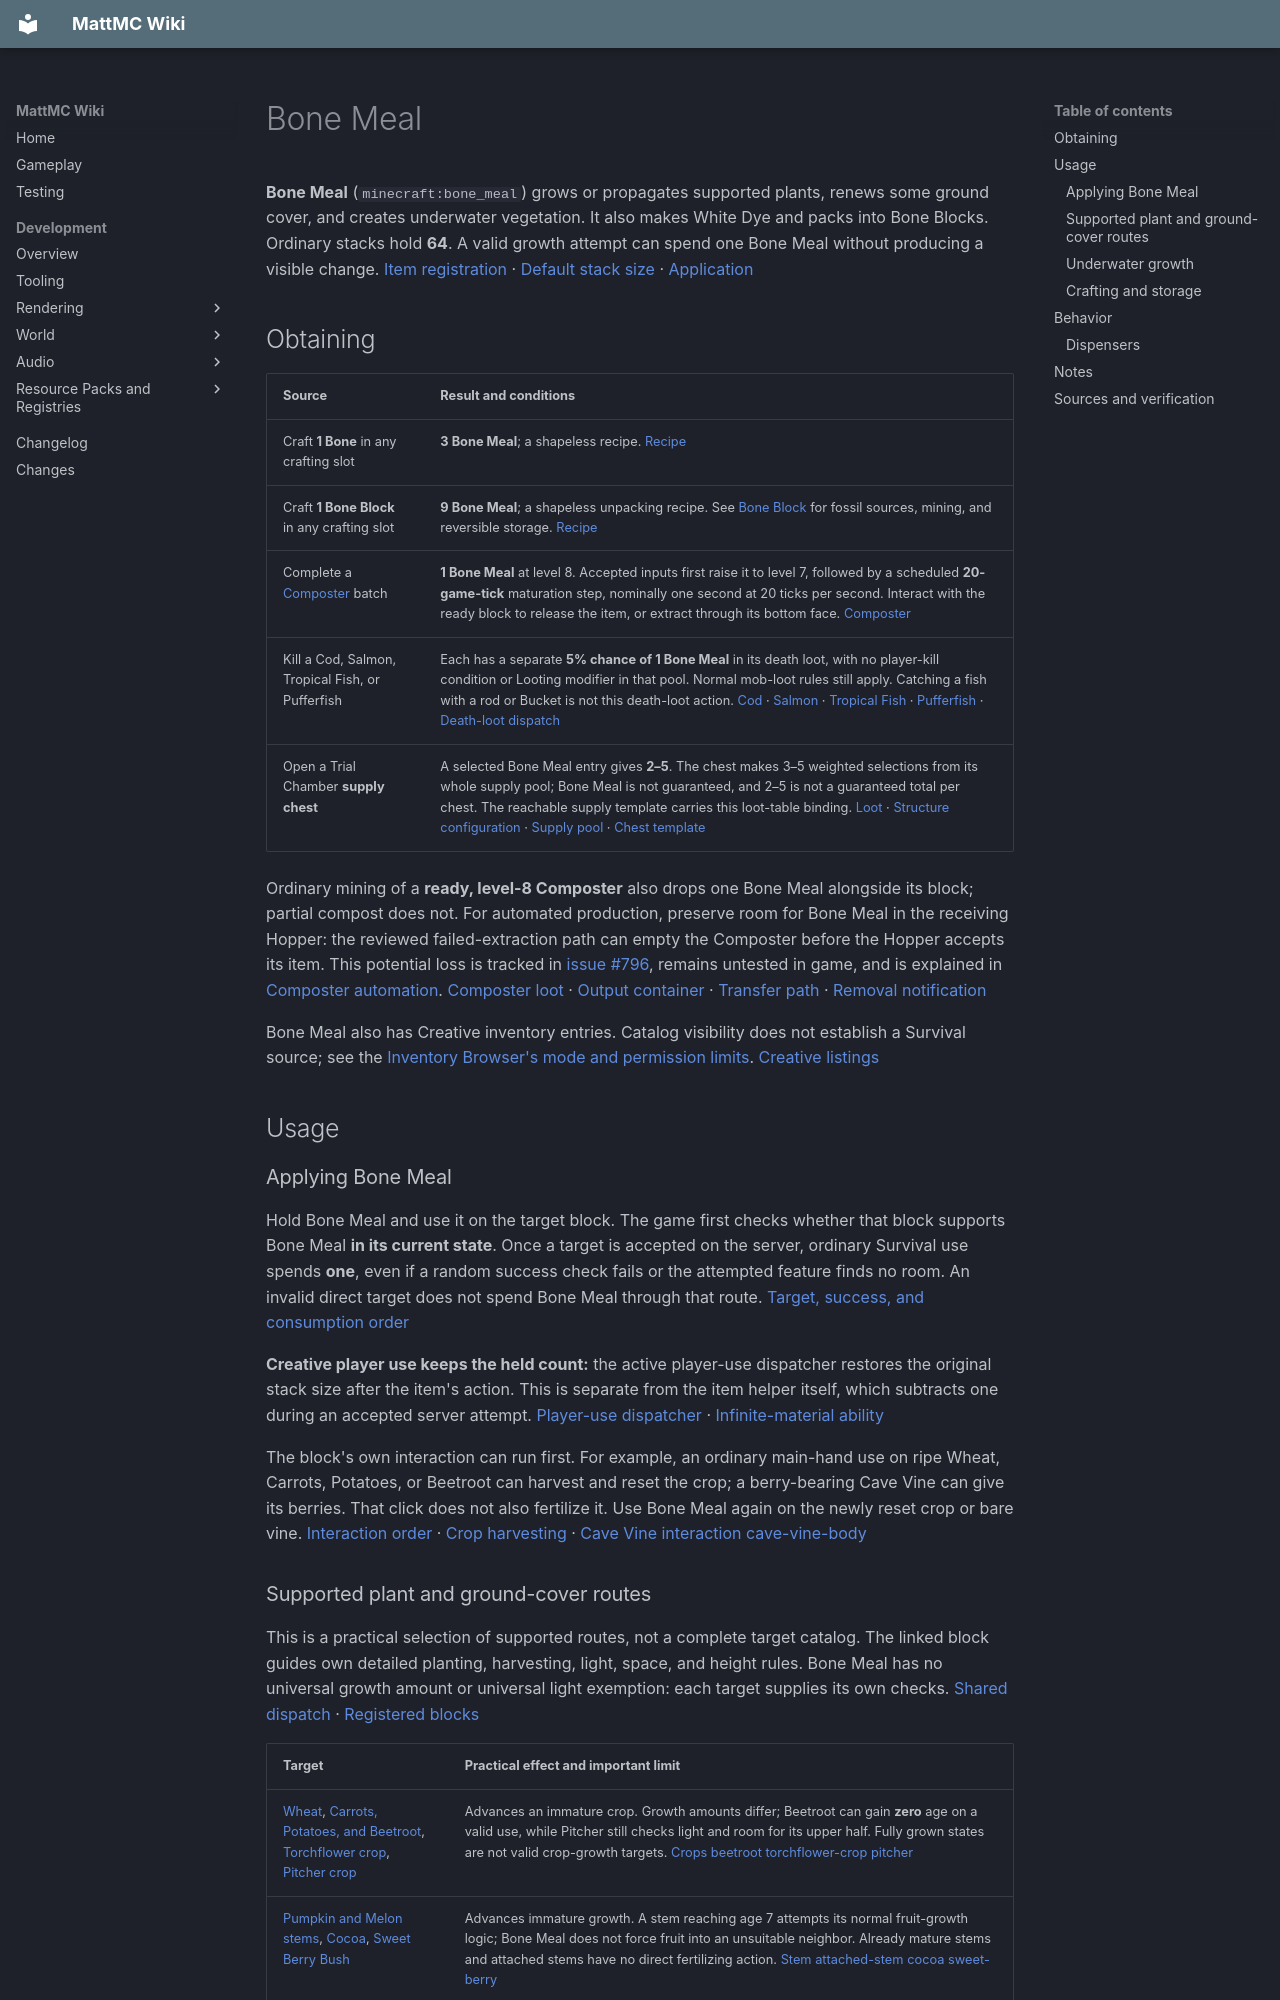

repository: HungLo2020/MattMC · page: gameplay/items/BoneMeal/index.html · generator: mkdocs

# Bone Meal

**Bone Meal** (`minecraft:bone_meal`) grows or propagates supported plants, renews some ground cover, and creates underwater vegetation. It also makes White Dye and packs into Bone Blocks. Ordinary stacks hold **64**. A valid growth attempt can spend one Bone Meal without producing a visible change. [Item registration][items] · [Default stack size][components] · [Application][bone-meal]

## Obtaining

| Source | Result and conditions |
| --- | --- |
| Craft **1 Bone** in any crafting slot | **3 Bone Meal**; a shapeless recipe. [Recipe][bone-recipe] |
| Craft **1 Bone Block** in any crafting slot | **9 Bone Meal**; a shapeless unpacking recipe. See [Bone Block](../blocks/BoneBlock.md) for fossil sources, mining, and reversible storage. [Recipe][unpack-recipe] |
| Complete a [Composter](../blocks/Composter.md) batch | **1 Bone Meal** at level 8. Accepted inputs first raise it to level 7, followed by a scheduled **20-game-tick** maturation step, nominally one second at 20 ticks per second. Interact with the ready block to release the item, or extract through its bottom face. [Composter][composter] |
| Kill a Cod, Salmon, Tropical Fish, or Pufferfish | Each has a separate **5% chance of 1 Bone Meal** in its death loot, with no player-kill condition or Looting modifier in that pool. Normal mob-loot rules still apply. Catching a fish with a rod or Bucket is not this death-loot action. [Cod][cod-loot] · [Salmon][salmon-loot] · [Tropical Fish][tropical-loot] · [Pufferfish][puffer-loot] · [Death-loot dispatch][death-loot] |
| Open a Trial Chamber **supply chest** | A selected Bone Meal entry gives **2–5**. The chest makes 3–5 weighted selections from its whole supply pool; Bone Meal is not guaranteed, and 2–5 is not a guaranteed total per chest. The reachable supply template carries this loot-table binding. [Loot][supply-loot] · [Structure configuration][trial-structure] · [Supply pool][supply-pool] · [Chest template][supply-template] |

Ordinary mining of a **ready, level-8 Composter** also drops one Bone Meal alongside its block; partial compost does not. For automated production, preserve room for Bone Meal in the receiving Hopper: the reviewed failed-extraction path can empty the Composter before the Hopper accepts its item. This potential loss is tracked in [issue #796](https://github.com/HungLo2020/MattMC/issues/796), remains untested in game, and is explained in [Composter automation](../blocks/Composter.md#hoppers-and-automation). [Composter loot][composter-loot] · [Output container][composter] · [Transfer path][hopper] · [Removal notification][simple-container]

Bone Meal also has Creative inventory entries. Catalog visibility does not establish a Survival source; see the [Inventory Browser's mode and permission limits](../mechanics/InventoryBrowser.md#mode-and-permission-limits). [Creative listings][creative]

## Usage

### Applying Bone Meal

Hold Bone Meal and use it on the target block. The game first checks whether that block supports Bone Meal **in its current state**. Once a target is accepted on the server, ordinary Survival use spends **one**, even if a random success check fails or the attempted feature finds no room. An invalid direct target does not spend Bone Meal through that route. [Target, success, and consumption order][bone-meal]

**Creative player use keeps the held count:** the active player-use dispatcher restores the original stack size after the item's action. This is separate from the item helper itself, which subtracts one during an accepted server attempt. [Player-use dispatcher][use-dispatch] · [Infinite-material ability][player]

The block's own interaction can run first. For example, an ordinary main-hand use on ripe Wheat, Carrots, Potatoes, or Beetroot can harvest and reset the crop; a berry-bearing Cave Vine can give its berries. That click does not also fertilize it. Use Bone Meal again on the newly reset crop or bare vine. [Interaction order][use-dispatch] · [Crop harvesting][crop] · [Cave Vine interaction][cave-vines] [cave-vine-body][]

### Supported plant and ground-cover routes

This is a practical selection of supported routes, not a complete target catalog. The linked block guides own detailed planting, harvesting, light, space, and height rules. Bone Meal has no universal growth amount or universal light exemption: each target supplies its own checks. [Shared dispatch][bone-meal] · [Registered blocks][blocks]

| Target | Practical effect and important limit |
| --- | --- |
| [Wheat](../blocks/Wheat.md), [Carrots, Potatoes, and Beetroot](../blocks/RootCrops.md), [Torchflower crop](../blocks/Torchflower.md), [Pitcher crop](../blocks/PitcherPlant.md) | Advances an immature crop. Growth amounts differ; Beetroot can gain **zero** age on a valid use, while Pitcher still checks light and room for its upper half. Fully grown states are not valid crop-growth targets. [Crops][crop] [beetroot][] [torchflower-crop][] [pitcher][] |
| [Pumpkin and Melon stems](../blocks/PumpkinAndMelon.md), [Cocoa](../blocks/Cocoa.md), [Sweet Berry Bush](../blocks/SweetBerryBush.md) | Advances immature growth. A stem reaching age 7 attempts its normal fruit-growth logic; Bone Meal does not force fruit into an unsuitable neighbor. Already mature stems and attached stems have no direct fertilizing action. [Stem][stem] [attached-stem][] [cocoa][] [sweet-berry][] |
| [Saplings and Azaleas](../blocks/SaplingsAndAzaleas.md), including [Pewen](../blocks/Pewen.md) and [Ancient Saplings](../blocks/AncientPlants.md) | Attempts tree growth. Ordinary saplings have a **45% advancement chance** and a stage before the tree attempt; clear space and any required planting pattern still matter. Azaleas have their own direct tree-attempt rule. [Sapling][sapling] [azalea][] |
| [Mangrove Leaves and hanging Propagules](../blocks/TreeLeaves.md#mangrove-propagules) | Leaves with air below create a hanging propagule; Bone Meal matures an immature hanging propagule. A planted propagule instead follows the tree-growth route. [Leaves][mangrove-leaves] [propagule][] |
| [Brown/Red Mushrooms](../blocks/Mushrooms.md) and [Crimson/Warped Fungi](../blocks/NetherFungi.md) | Have a **40% chance** to attempt a huge form. Fungi require their matching Nylium below; mushrooms and the selected huge features have their own placement requirements. A successful roll is not a guaranteed structure. [Mushroom][mushroom] [fungus][] |
| [Bamboo](../blocks/Bamboo.md), [Kelp](../blocks/Kelp.md), [Weeping/Twisting Vines](../blocks/Vines.md), and [Dripleaves](../blocks/Dripleaves.md) | Grow their respective shoots or column tips when their rules permit; Small Dripleaf converts to Big Dripleaf. Bone Meal on a connected Kelp or Nether-vine body acts at its tip. Bamboo can accept an attempt even when overhead space prevents growth. [Bamboo][bamboo] [bamboo-shoot][] · [Tip/body growth][growing-tip] [growing-body][] · [Dripleaves][small-dripleaf] [big-dripleaf][] |
| [Cave Vines / Glow Berries](../blocks/Vines.md#cave-vines-and-glow-berries) | Makes the selected bare segment bear berries. **It does not extend the vine**, including when used on the tip. [Tip][cave-vines] · [Body][cave-vine-body] |
| Grass Block and [Short Grass/Fern](../blocks/GrassAndFerns.md) | Grass Block with air above attempts nearby grass and biome-dependent flowers. Short Grass or Fern with suitable headroom becomes Tall Grass or Large Fern. The two tall forms themselves do not accept direct Bone Meal. [Grass Block][grass] · [Short plants][short-grass] |
| [Sunflower, Lilac, Rose Bush, and Peony](../blocks/Flowers.md); [Pink Petals and Wildflowers](../blocks/FlowerbedsAndLeafLitter.md) | The four tall flowers drop another matching item. Petals/Wildflowers add one segment up to four, then drop an item on further use. This does not imply the same behavior for every flower or for Leaf Litter. [Tall flowers][tall-flower] · [Flower beds][flower-bed] |
| [Bush, Firefly Bush, and Dry Grass](../blocks/ShrubsAndDryGrass.md); [Glow Lichen](../blocks/GlowLichen.md) | Bushes and Tall Dry Grass need a supported empty horizontal neighbor to spread; Tall Dry Grass produces Short Dry Grass. Short Dry Grass becomes the one-block-tall dry form. Glow Lichen attempts a supported face spread. [Bush][bush] [firefly][] [short-dry][] [tall-dry][] [lichen][] |
| [Moss and Pale Moss](../blocks/MossAndPaleMoss.md), [Nylium and Netherrack](../blocks/NetherGroundAndVegetation.md), [Rooted Dirt](../blocks/HangingRootsAndSporeBlossom.md) | Moss and Nylium trigger their configured vegetation features; **moss can replace eligible nearby terrain**. Pale Moss Carpet and Pale Hanging Moss have separate growth actions. Netherrack needs nearby Nylium to convert; Rooted Dirt needs air beneath it to add Hanging Roots. [Feature placer][feature-placer] [pale-carpet][] [hanging-moss][] [nylium][] [netherrack][] [rooted-dirt][] |

MattMC also has specific imported-plant routes: [Flytrap](../blocks/AncientPlants.md#flytrap) drops an extra plant item; [Fiddlehead](../blocks/PrimordialPlants.md#fiddlehead) spreads to a supported horizontal neighbor; [Cycad](../blocks/PrimordialPlants.md#bone-meal-growth) can add a block above a short column after a 50% roll; and [Archaic Vine](../blocks/PrimordialPlants.md#extending-the-vine) extends its downward tip into air. These behaviors do not establish a natural Survival starter source. [Flytrap][flytrap] · [Fiddlehead inheritance][fiddlehead] [bush][] · [Cycad][cycad] · [Archaic Vine][archaic]
